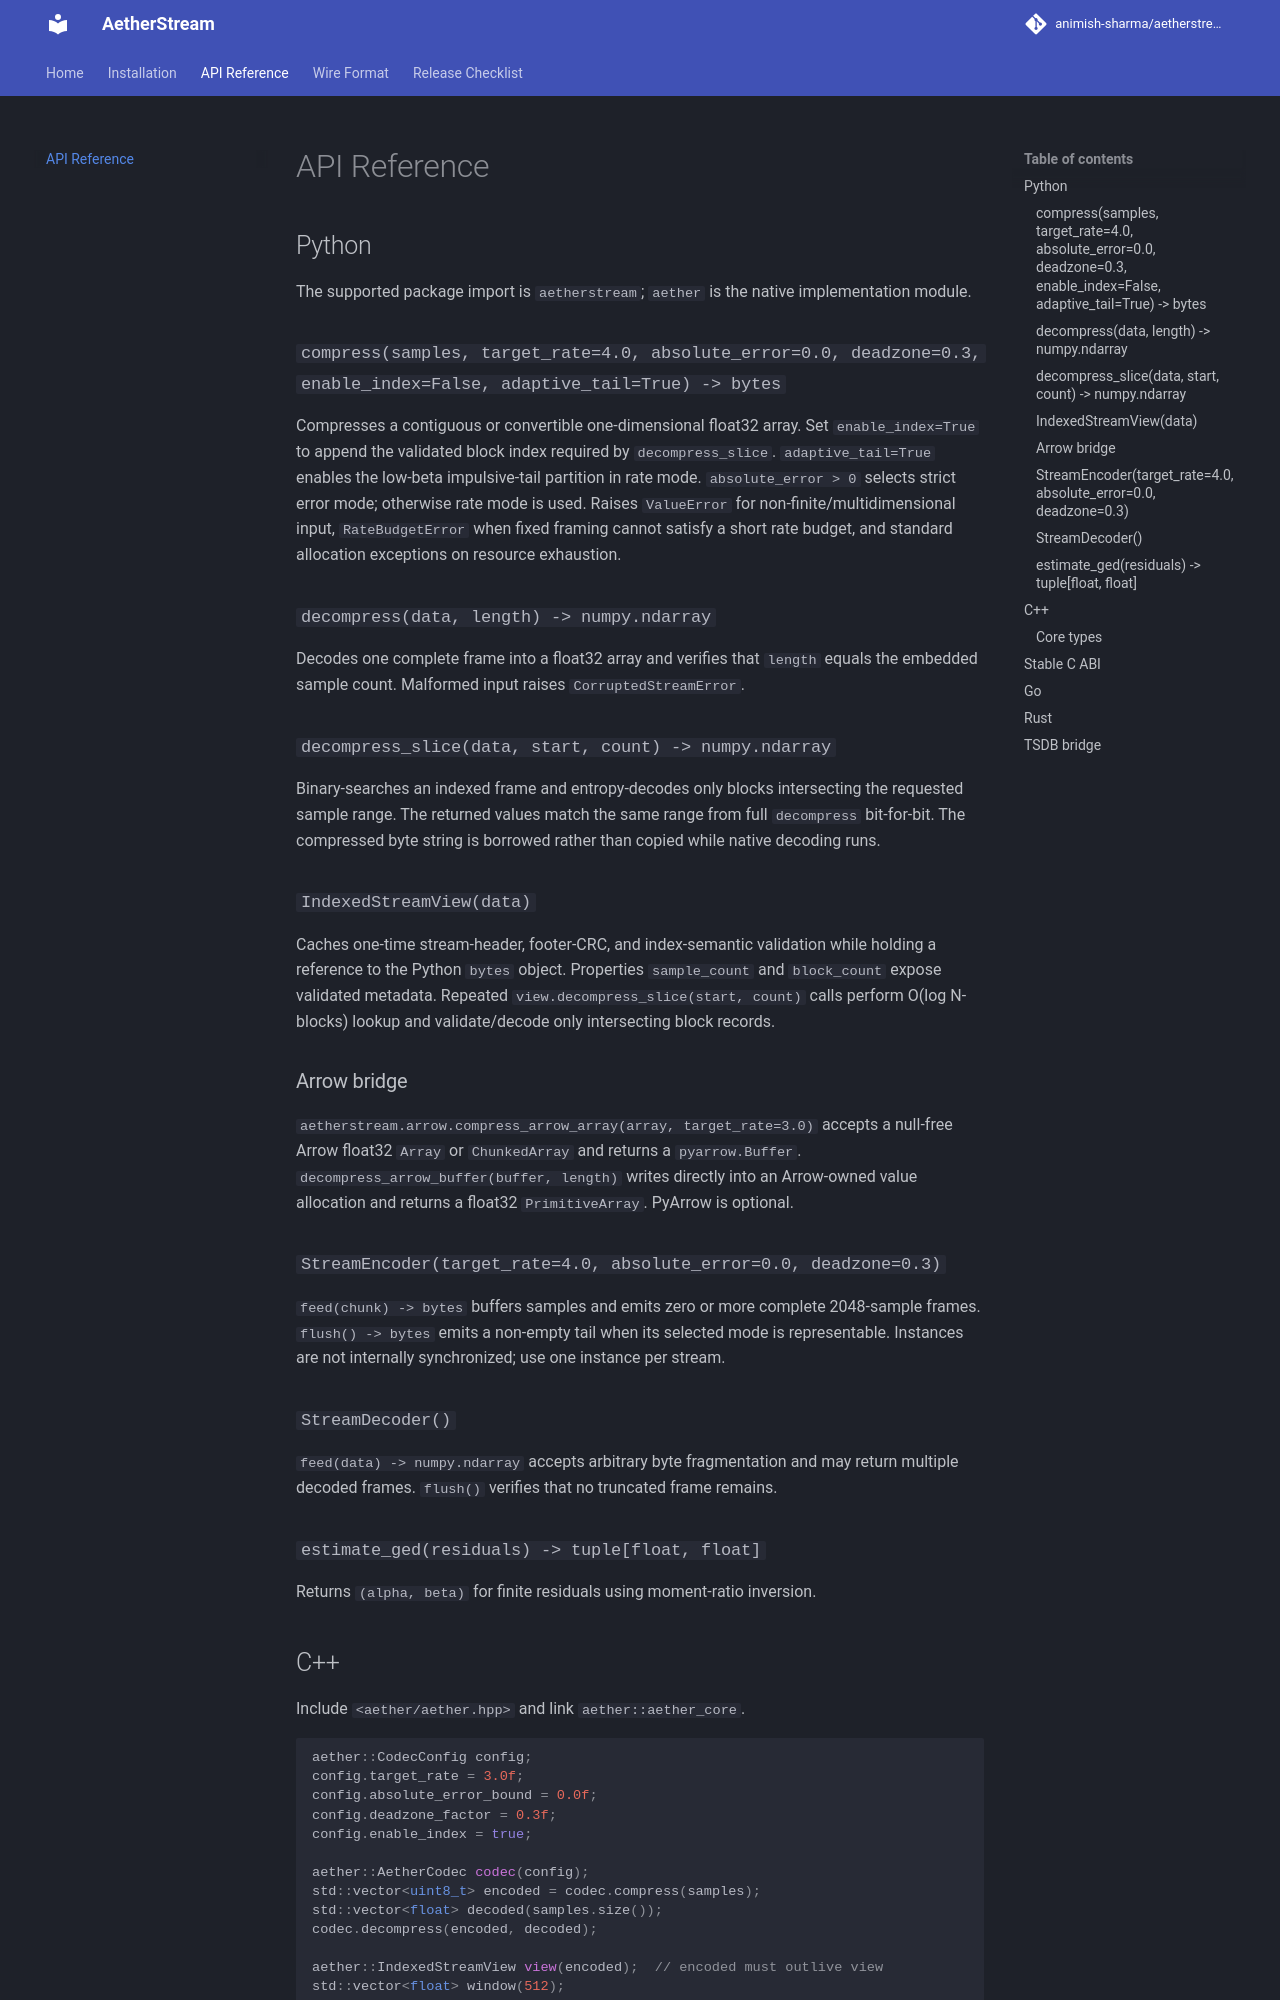

repository: Animish-Sharma/AetherStream · page: API_REFERENCE/index.html · generator: mkdocs

# API Reference

## Python

The supported package import is `aetherstream`; `aether` is the native implementation module.

### `compress(samples, target_rate=4.0, absolute_error=0.0, deadzone=0.3, enable_index=False, adaptive_tail=True) -> bytes`

Compresses a contiguous or convertible one-dimensional float32 array. Set
`enable_index=True` to append the validated block index required by
`decompress_slice`. `adaptive_tail=True` enables the low-beta impulsive-tail partition in rate mode. `absolute_error > 0` selects strict error mode; otherwise rate mode is used. Raises `ValueError` for non-finite/multidimensional input, `RateBudgetError` when fixed framing cannot satisfy a short rate budget, and standard allocation exceptions on resource exhaustion.

### `decompress(data, length) -> numpy.ndarray`

Decodes one complete frame into a float32 array and verifies that `length` equals the embedded sample count. Malformed input raises `CorruptedStreamError`.

### `decompress_slice(data, start, count) -> numpy.ndarray`

Binary-searches an indexed frame and entropy-decodes only blocks intersecting
the requested sample range. The returned values match the same range from full
`decompress` bit-for-bit. The compressed byte string is borrowed rather than
copied while native decoding runs.

### `IndexedStreamView(data)`

Caches one-time stream-header, footer-CRC, and index-semantic validation while
holding a reference to the Python `bytes` object. Properties `sample_count` and
`block_count` expose validated metadata. Repeated
`view.decompress_slice(start, count)` calls perform O(log N-blocks) lookup and
validate/decode only intersecting block records.

### Arrow bridge

`aetherstream.arrow.compress_arrow_array(array, target_rate=3.0)` accepts a
null-free Arrow float32 `Array` or `ChunkedArray` and returns a `pyarrow.Buffer`.
`decompress_arrow_buffer(buffer, length)` writes directly into an Arrow-owned
value allocation and returns a float32 `PrimitiveArray`. PyArrow is optional.

### `StreamEncoder(target_rate=4.0, absolute_error=0.0, deadzone=0.3)`

`feed(chunk) -> bytes` buffers samples and emits zero or more complete 2048-sample frames. `flush() -> bytes` emits a non-empty tail when its selected mode is representable. Instances are not internally synchronized; use one instance per stream.

### `StreamDecoder()`

`feed(data) -> numpy.ndarray` accepts arbitrary byte fragmentation and may return multiple decoded frames. `flush()` verifies that no truncated frame remains.

### `estimate_ged(residuals) -> tuple[float, float]`

Returns `(alpha, beta)` for finite residuals using moment-ratio inversion.

## C++

Include `<aether/aether.hpp>` and link `aether::aether_core`.

```cpp
aether::CodecConfig config;
config.target_rate = 3.0f;
config.absolute_error_bound = 0.0f;
config.deadzone_factor = 0.3f;
config.enable_index = true;

aether::AetherCodec codec(config);
std::vector<uint8_t> encoded = codec.compress(samples);
std::vector<float> decoded(samples.size());
codec.decompress(encoded, decoded);

aether::IndexedStreamView view(encoded);  // encoded must outlive view
std::vector<float> window(512);
view.decompress_slice(4096, window.size(), window);
```

Include `<aether/table.hpp>` for `IndexEntry`, `IndexedStreamView`, and the
one-shot `decompress_slice` convenience function.
